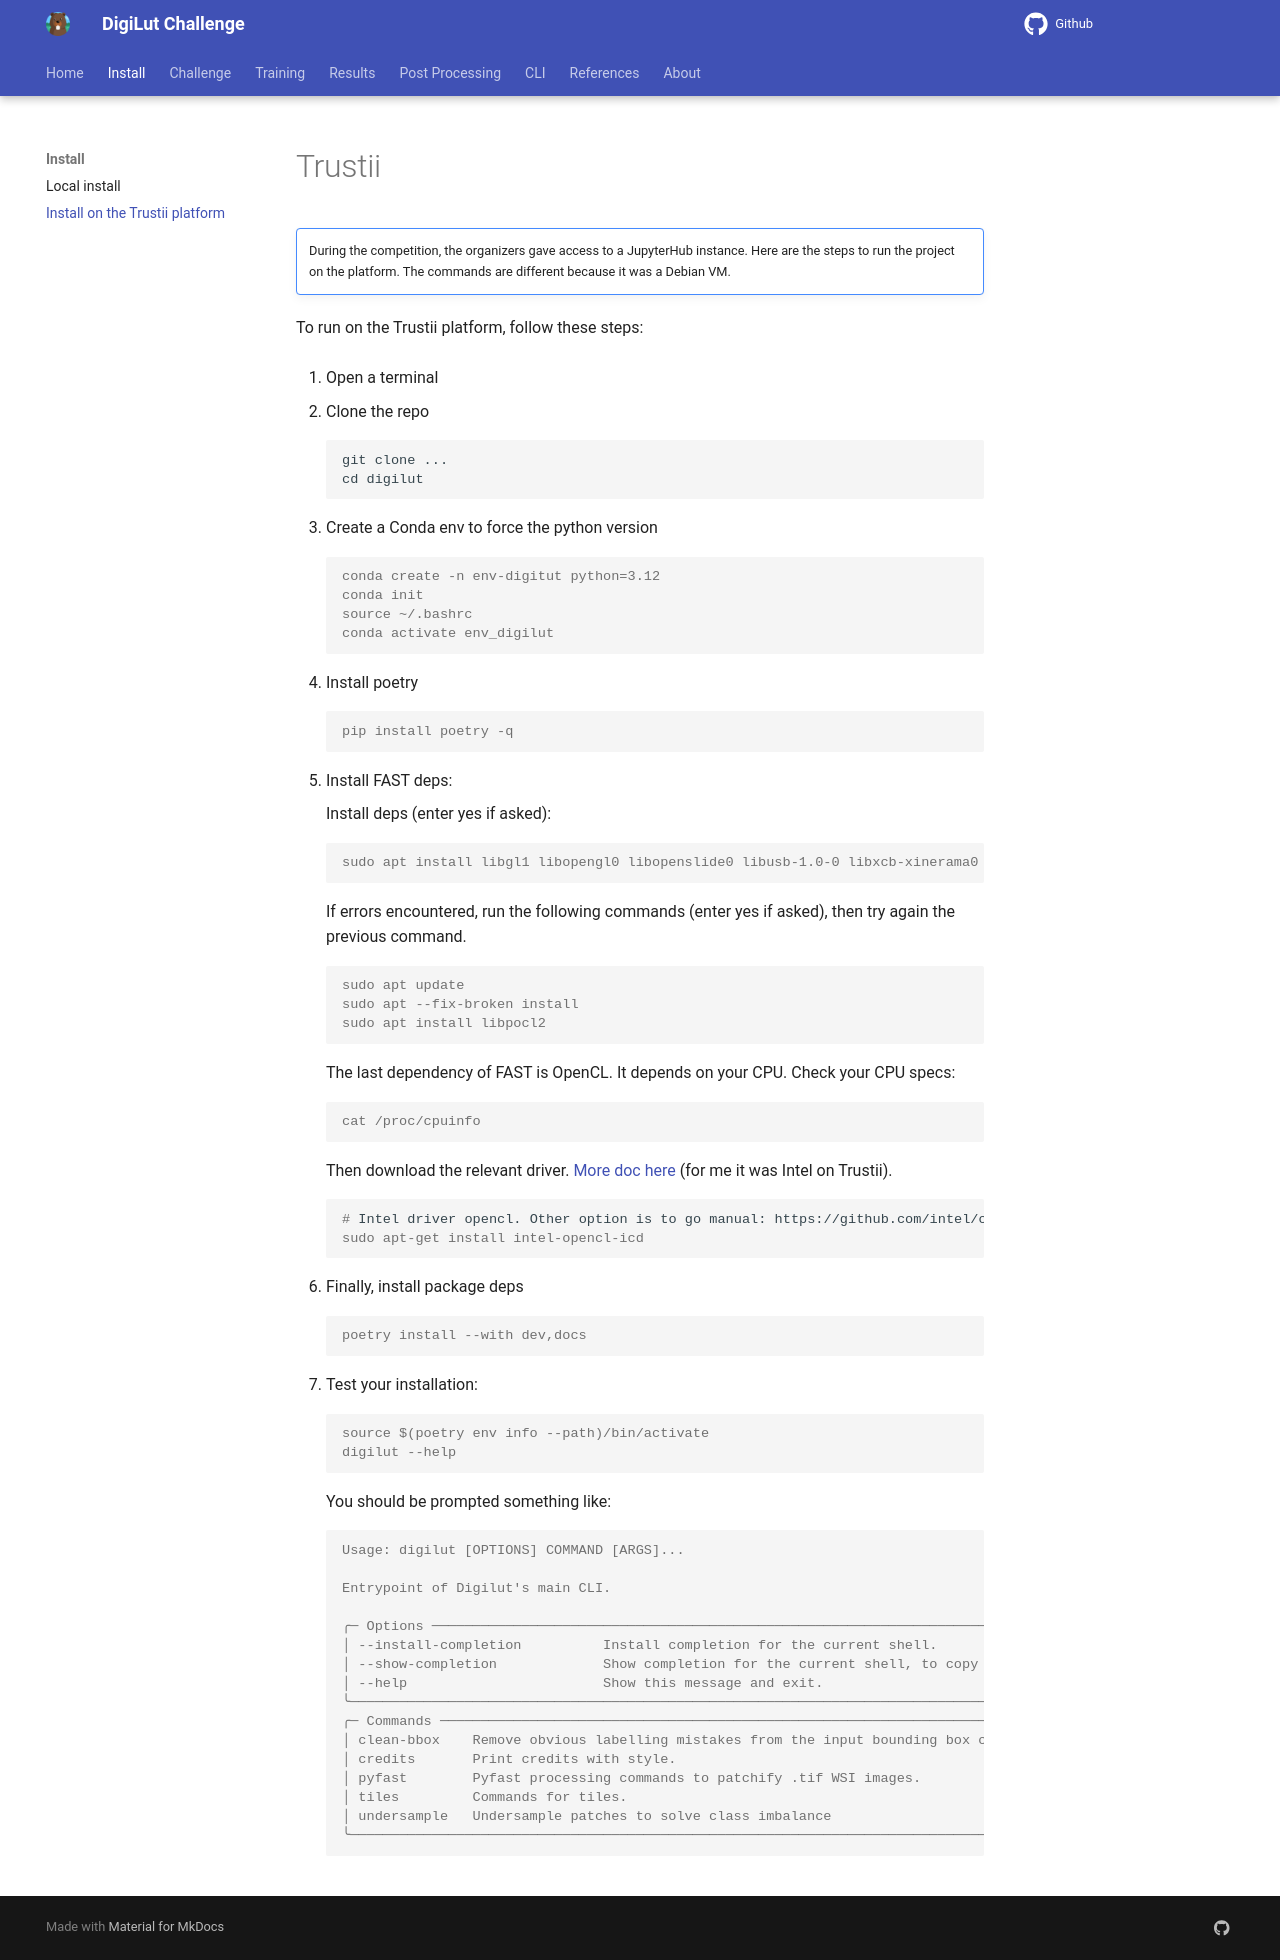

repository: LouisStefanuto/digilut · page: trustii/index.html · generator: mkdocs

# Trustii

!!! note ""
    During the competition, the organizers gave access to a JupyterHub instance. Here are the steps to run the project on the platform. The commands are different because it was a Debian VM.

To run on the Trustii platform, follow these steps:

1. Open a terminal

2. Clone the repo

        git clone ...
        cd digilut

3. Create a Conda env to force the python version

    ```console
    conda create -n env-digitut python=3.12
    conda init
    source ~/.bashrc
    conda activate env_digilut
    ```

4. Install poetry

    ```console
    pip install poetry -q
    ```

5. Install FAST deps:

    Install deps (enter yes if asked):

    ```console
    sudo apt install libgl1 libopengl0 libopenslide0 libusb-1.0-0 libxcb-xinerama0
    ```

    If errors encountered, run the following commands (enter yes if asked), then try again the previous command.

    ```console
    sudo apt update
    sudo apt --fix-broken install
    sudo apt install libpocl2
    ```

    The last dependency of FAST is OpenCL. It depends on your CPU. Check your CPU specs:

    ```console
    cat /proc/cpuinfo
    ```

    Then download the relevant driver. [More doc here](https://fast.eriksmistad.no/install-ubuntu-linux.html) (for me it was Intel on Trustii).

    ```console
    # Intel driver opencl. Other option is to go manual: https://github.com/intel/compute-runtime/releases (not sure if sudo apt-get install intel-gmmlib is needed, I ran it)
    sudo apt-get install intel-opencl-icd
    ```

6. Finally, install package deps

    ```console
    poetry install --with dev,docs
    ```

7. Test your installation:

    ```console
    source $(poetry env info --path)/bin/activate 
    digilut --help
    ```

    You should be prompted something like:

    ```console    
    Usage: digilut [OPTIONS] COMMAND [ARGS]...                                                                                                        
                                                                                                                                                    
    Entrypoint of Digilut's main CLI.                                                                                                                 
                                                                                                                                                    
    ╭─ Options ───────────────────────────────────────────────────────────────────────────────────────────────────────────────────────────────────────╮
    │ --install-completion          Install completion for the current shell.                                                                         │
    │ --show-completion             Show completion for the current shell, to copy it or customize the installation.                                  │
    │ --help                        Show this message and exit.                                                                                       │
    ╰─────────────────────────────────────────────────────────────────────────────────────────────────────────────────────────────────────────────────╯
    ╭─ Commands ──────────────────────────────────────────────────────────────────────────────────────────────────────────────────────────────────────╮
    │ clean-bbox    Remove obvious labelling mistakes from the input bounding box csv and save a new cleaned dataset csv.                             │
    │ credits       Print credits with style.                                                                                                         │
    │ pyfast        Pyfast processing commands to patchify .tif WSI images.                                                                           │
    │ tiles         Commands for tiles.                                                                                                               │
    │ undersample   Undersample patches to solve class imbalance                                                                                      │
    ╰─────────────────────────────────────────────────────────────────────────────────────────────────────────────────────────────────────────────────╯

    ```
